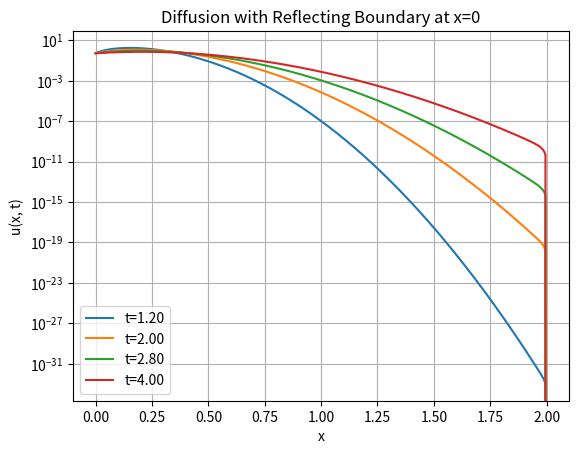

The script that saved this image:
import numpy as np
import matplotlib.pyplot as plt

# Parameters
D = 0.01  # Diffusion coefficient
L = 2.0  # Length of the domain
Nx = 400  # Number of spatial points
dx = L / (Nx - 1)  # Spatial step size
x = np.linspace(0, L, Nx)
flux = 0.1
degredation = 0.2

T = 4.0  # Total time
Nt = 4000  # Number of time steps
dt = T / Nt  # Time step size

# Stability condition for explicit scheme
# dt < dx^2 / (2D)
if dt > dx ** 2 / (2 * D):
    print("Warning: Time step is too large for stability. Reduce dt or increase Nx.")
    # Optionally, adjust Nt to satisfy stability
    print(dt, dx ** 2 / (2 * D))

# Initial condition: Gaussian centered at x0 with small width
x0 = 0.1  # Initial mean
sigma = 0.0001  # Initial standard deviation
u_initial = np.exp(- (x - x0) ** 2 / (2 * sigma ** 2))
u_initial /= (sigma * np.sqrt(2 * np.pi))  # Normalize

u = u_initial.copy()

# Time points to plot
plot_times = [0.3 * T, 0.5 * T, 0.7 * T, T]
plot_steps = [int(t / dt) for t in plot_times]

# Time-stepping loop
for n in range(1, Nt + 1):
    u_new = u.copy()

    # Update interior points
    u_new[1:-1] = u[1:-1] + D * dt / dx ** 2 * (u[2:] - 2 * u[1:-1] + u[:-2])

    # Reflecting boundary condition at x=0 (Neumann BC)
    #
    u_new[0] += flux - degredation * u_new[0]


    # No need for boundary condition at x=L (assuming u=0 or natural boundary)
    # Here, we assume natural boundary with zero second derivative at x=L
    # Alternatively, implement u[-1] = u[-2] for Neumann at x=L

    u = u_new.copy()

    # Plot at specified times
    if n in plot_steps:
        current_time = n * dt
        plt.plot(x, u, label=f't={current_time:.2f}')

# Finalize plot
plt.xlabel('x')
plt.ylabel('u(x, t)')
plt.yscale('log')
plt.title('Diffusion with Reflecting Boundary at x=0')
plt.legend()
plt.grid(True)
plt.show()
